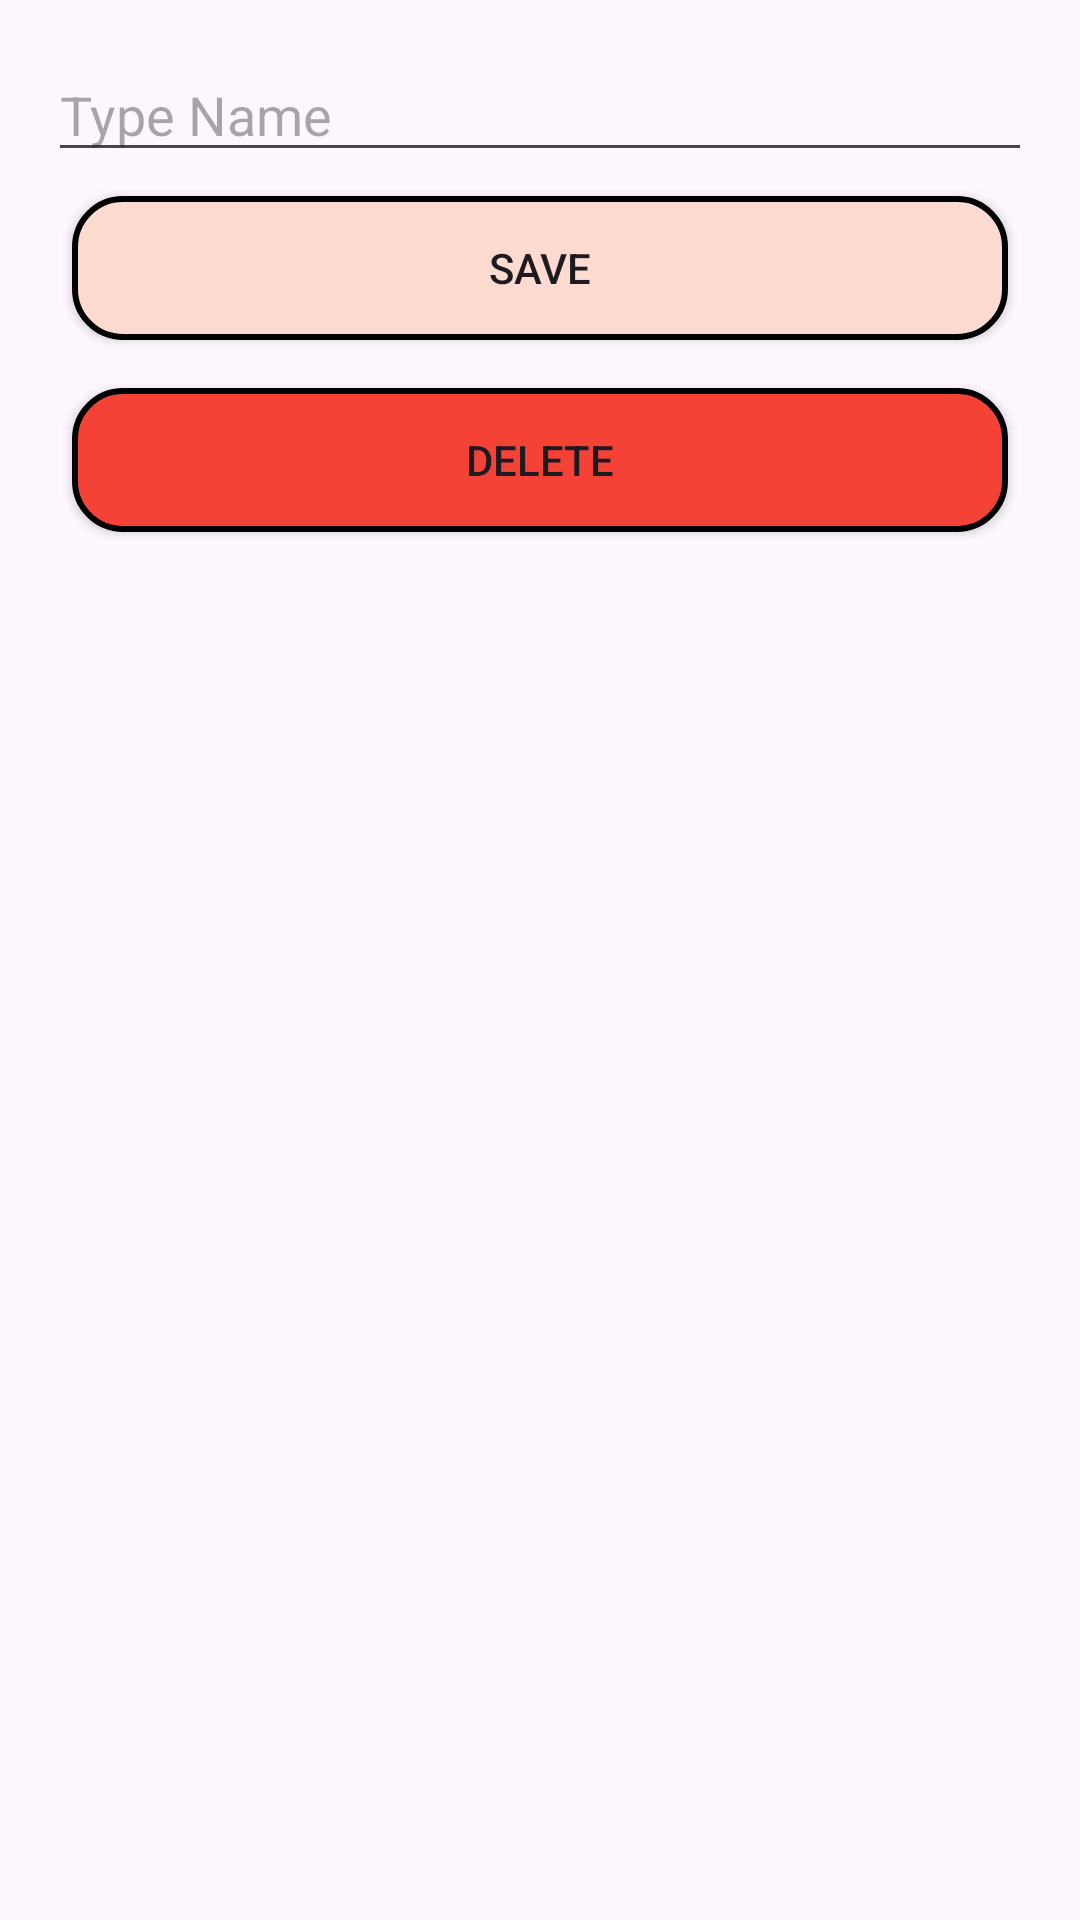

This screen was rendered from an Android layout file. Write that file and the resources it references.
<!-- AndroidManifest.xml: application theme Base.Theme.PE_PRM_HTA -->
<!-- res/layout/activity_update_type.xml -->
<?xml version="1.0" encoding="utf-8"?>
<LinearLayout xmlns:android="http://schemas.android.com/apk/res/android"
    android:orientation="vertical"
    android:layout_width="match_parent"
    android:layout_height="match_parent"
    android:padding="16dp">

    <EditText
        android:id="@+id/editTextMajorName"
        android:layout_width="match_parent"
        android:layout_height="wrap_content"
        android:hint="Type Name" />

    <androidx.appcompat.widget.AppCompatButton
        android:id="@+id/btnSave"
        android:layout_width="match_parent"
        android:layout_height="wrap_content"
        android:layout_margin="8dp"
        android:background="@drawable/button_add_background"
        android:text="Save" />

    <androidx.appcompat.widget.AppCompatButton
        android:id="@+id/btnDelete"
        android:layout_width="match_parent"
        android:layout_height="wrap_content"
        android:layout_margin="8dp"
        android:background="@drawable/button_delete_background"
        android:text="Delete" />
</LinearLayout>
<!-- resources referenced by this layout -->
<resources>
  <!-- drawable button_add_background (drawable) -->
  <shape xmlns:android="http://schemas.android.com/apk/res/android">
      <solid android:color="#FEDBD0" />
      <stroke
          android:width="2dp"
          android:color="#000000" />
      <corners android:radius="16dp" />
  </shape>
  <!-- drawable button_delete_background (drawable) -->
  <shape xmlns:android="http://schemas.android.com/apk/res/android">
      <solid android:color="#F44336" />
      <stroke
          android:width="2dp"
          android:color="#000000" />
      <corners android:radius="16dp" />
  </shape>
  <style name="Base.Theme.PE_PRM_HTA" parent="Theme.Material3.DayNight.NoActionBar">
          
          
      </style>
</resources>
